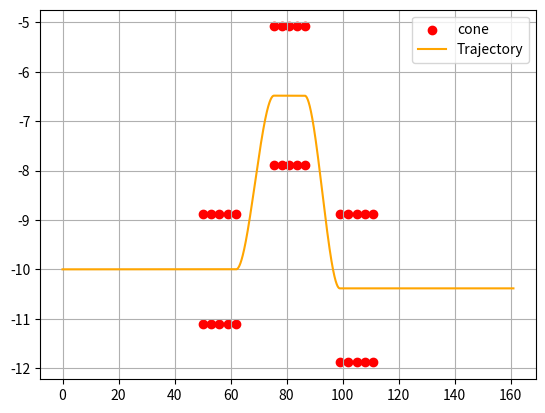

Recreate this plot in Python.
import numpy as np
import matplotlib.pyplot as plt
from scipy.interpolate import CubicHermiteSpline
import pandas as pd

cone_r = 0.2
car_width, car_length = 1.8, 4

def make_dlc_cone(start, interval, width, num):
    arr = []
    for i in range(num):
        arr.append([start[0] + i * interval, start[1] + width / 2])
        arr.append([start[0] + i * interval, start[1] - width / 2])
    return arr

cone1 = make_dlc_cone([50, -10], 3, 2.23, 5)
cone2 = make_dlc_cone([75.5, -6.485], 2.75, 2.8, 5)
cone3 = make_dlc_cone([99, -10.385], 3, 3, 5)
cones = np.array(cone1 + cone2 + cone3)

straight_line1 = np.array([[x, -10] for x in np.linspace(0, 62, int((62 - 0) / 0.01) + 1)])
straight_line2 = np.array([[x, -6.485] for x in np.linspace(75.5, 86.5, int((86.5 - 75.5) / 0.01) + 1)])
straight_line3 = np.array([[x, -10.385] for x in np.linspace(99, 161, int((200 - 99) / 0.01) + 1)])


def cubic_interpolation(x0, y0, x1, y1):
    a = 2 * (y0 - y1) / (x1 - x0) ** 3
    b = -3 / 2 * a * (x1 - x0)
    d = y0

    def interpolator(x):
        return a * (x - x0) ** 3 + b * (x - x0) ** 2 + d

    f = interpolator
    x = np.linspace(x0, x1, int((x1 - x0) / 0.01)+1)
    y = [f(xi) for xi in x]

    return np.array(list(zip(x, y)))

interpolate1 = cubic_interpolation(62, -10, 75.5, -6.485)
interpolate2 = cubic_interpolation(86.5, -6.485, 99, -10.385)

total_traj = np.vstack((straight_line1, interpolate1, straight_line2, interpolate2, straight_line3))

plt.scatter(cones[:, 0], cones[:, 1], label='cone', color='r')
plt.plot(total_traj[:, 0], total_traj[:, 1], label='Trajectory', color='orange')
plt.legend()
plt.grid(True)
#plt.axis('equal')
plt.show()


df = pd.DataFrame({
    'traj_tx': total_traj[:, 0],
    'traj_ty': total_traj[:, 1]
})

df.to_csv("traj_dlc.csv", index=False)
